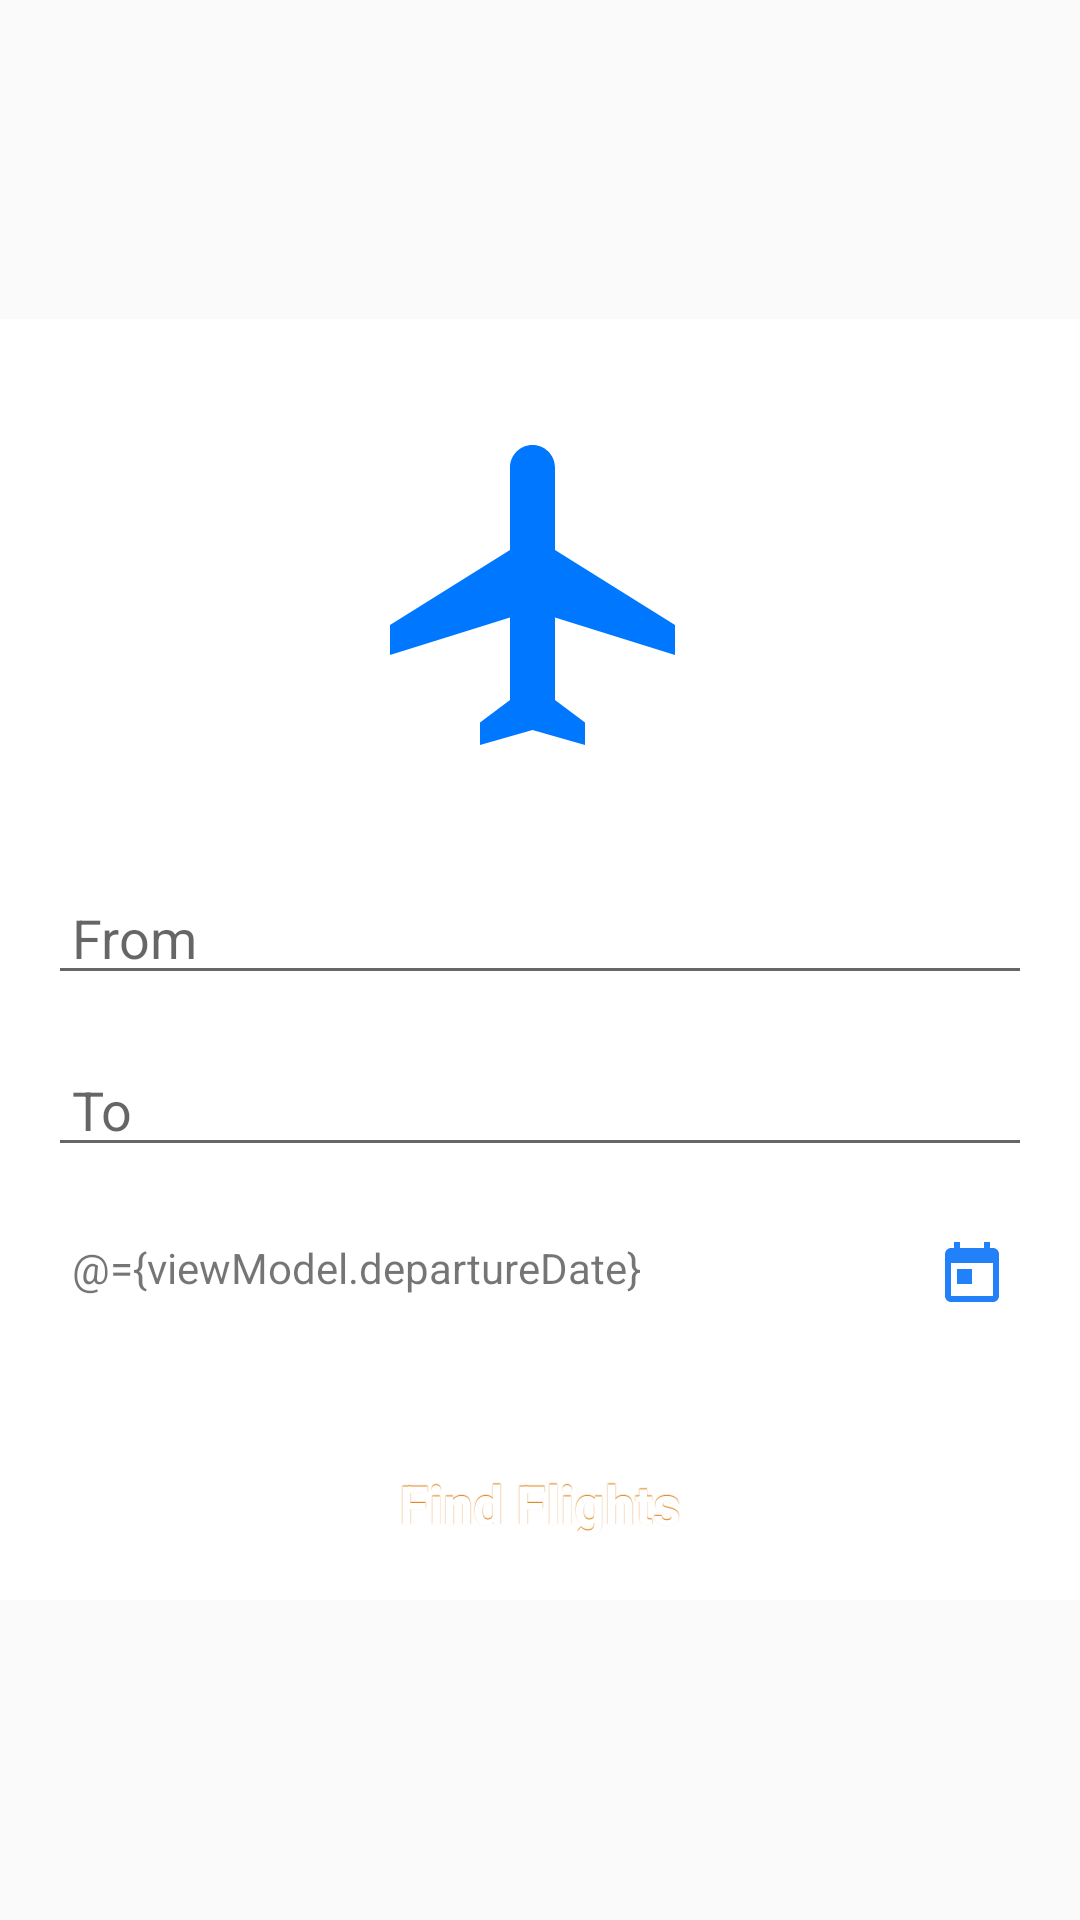

Produce the Android XML layout that renders to this screen, including the resource entries it uses.
<!-- AndroidManifest.xml: application theme AppTheme -->
<!-- res/layout/activity_splash.xml -->
<?xml version="1.0" encoding="utf-8"?>
<layout xmlns:android="http://schemas.android.com/apk/res/android"
    xmlns:app="http://schemas.android.com/apk/res-auto">

    <data>

        <variable
            name="viewModel"
            type="com.shanan.lufthansa.ui.landing.LandingViewModel" />
    </data>

    <ScrollView
        android:layout_width="match_parent"
        android:layout_height="match_parent">

        <androidx.constraintlayout.widget.ConstraintLayout
            android:layout_width="match_parent"
            android:layout_height="wrap_content"
            android:layout_gravity="center"
            android:background="@color/white">

            <LinearLayout
                android:layout_width="match_parent"
                android:layout_height="wrap_content"
                android:gravity="center"
                android:orientation="vertical"
                android:padding="8dp"
                android:visibility="gone"
                app:layout_constraintBottom_toBottomOf="parent"
                app:layout_constraintTop_toTopOf="parent"
                app:mutableVisibility="@{viewModel.getLoadingVisibility()}">

                <ImageView
                    android:layout_width="match_parent"
                    android:layout_height="300dp"
                    android:contentDescription="logo"
                    android:scaleType="fitCenter"
                    android:src="@drawable/ic_flight"
                    android:tint="@color/colorAccent" />


                <com.agrawalsuneet.loaderspack.loaders.ArcProgressLoader
                    android:layout_width="wrap_content"
                    android:layout_height="wrap_content"
                    app:arcprogress_arcRadius="45dp"
                    app:arcprogress_arcWidth="8dp"
                    app:arcprogress_incrementalAngle="7.0"
                    app:arcprogress_maxArcAngle="220.0" />

                <TextView
                    android:layout_width="wrap_content"
                    android:layout_height="wrap_content"
                    android:gravity="center"
                    android:padding="8dp"
                    android:text="@string/loading_airports" />

            </LinearLayout>

            <include
                layout="@layout/layout_error"
                android:visibility="gone" />

            <LinearLayout
                android:layout_width="match_parent"
                android:layout_height="wrap_content"
                android:orientation="vertical"
                android:padding="8dp"
                app:layout_constraintBottom_toBottomOf="parent"
                app:layout_constraintTop_toTopOf="parent"
                app:mutableVisibility="@{viewModel.getSearchVisibility()}">

                <ImageView
                    android:layout_width="match_parent"
                    android:layout_height="120dp"
                    android:layout_margin="24dp"
                    android:contentDescription="logo"
                    android:scaleType="fitCenter"
                    android:src="@drawable/ic_flight"
                    android:tint="@color/colorAccent" />

                <AutoCompleteTextView
                    android:id="@+id/from"
                    android:layout_width="match_parent"
                    android:layout_height="wrap_content"
                    android:layout_margin="8dp"
                    android:completionThreshold="2"
                    android:hint="@string/hint_from"
                    android:inputType="text"
                    android:maxLines="1"
                    android:paddingLeft="8dp"
                    android:paddingRight="8dp" />

                <AutoCompleteTextView
                    android:id="@+id/to"
                    android:layout_width="match_parent"
                    android:layout_height="wrap_content"
                    android:layout_margin="8dp"
                    android:completionThreshold="2"
                    android:hint="@string/hint_to"
                    android:inputType="text"
                    android:maxLines="1"
                    android:paddingLeft="8dp"
                    android:paddingRight="8dp" />

                <TextView
                    android:id="@+id/date"
                    android:layout_width="match_parent"
                    android:layout_height="wrap_content"
                    android:layout_margin="8dp"
                    android:completionThreshold="2"
                    android:drawableEnd="@drawable/ic_calendar"
                    android:maxLines="1"
                    android:padding="8dp"
                    android:text="@={viewModel.departureDate}" />

                <Button
                    android:id="@+id/searchButton"
                    android:layout_width="match_parent"
                    android:layout_height="wrap_content"
                    android:layout_marginStart="8dp"
                    android:layout_marginTop="24dp"
                    android:layout_marginEnd="8dp"
                    android:padding="12dp"
                    android:text="@string/search_flights" />

            </LinearLayout>

        </androidx.constraintlayout.widget.ConstraintLayout>

    </ScrollView>
</layout>
<!-- res/layout/layout_error.xml (included above) -->
<?xml version="1.0" encoding="utf-8"?>
<LinearLayout xmlns:android="http://schemas.android.com/apk/res/android"
    xmlns:tools="http://schemas.android.com/tools"
    android:id="@+id/layout_error_view"
    android:layout_width="match_parent"
    android:layout_height="match_parent"
    android:gravity="center"
    android:orientation="vertical"
    tools:ignore="MissingPrefix">

    <ImageView
        android:id="@+id/layout_error_image"
        android:layout_width="100dp"
        android:layout_height="100dp"
        android:layout_gravity="center_horizontal"
        android:background="@drawable/ic_error" />

    <TextView
        android:id="@+id/layout_error_text"
        android:layout_width="match_parent"
        android:layout_height="wrap_content"
        android:layout_margin="24dp"
        android:textAlignment="center"
        android:textColor="@color/textColor"
        android:textStyle="bold"
        tools:text="This is error message, place yours here" />

    <androidx.appcompat.widget.AppCompatButton
        android:id="@+id/layout_error_action"
        android:layout_width="match_parent"
        android:layout_height="wrap_content"
        android:layout_gravity="center_horizontal"
        android:layout_marginStart="16dp"
        android:layout_marginEnd="16dp"
        android:textColor="@color/white"
        android:visibility="gone" />
</LinearLayout>
<!-- resources referenced by this layout -->
<resources>
  <color name="colorAccent">#0077ff</color>
  <color name="textColor">#000</color>
  <color name="white">#FFF</color>
  <!-- drawable ic_calendar (drawable) -->
  <vector xmlns:android="http://schemas.android.com/apk/res/android"
      android:width="24dp"
      android:height="24dp"
      android:tint="#2281F9"
      android:viewportHeight="24.0"
      android:viewportWidth="24.0">
      <path
          android:fillColor="#FF000000"
          android:pathData="M19,3h-1L18,1h-2v2L8,3L8,1L6,1v2L5,3c-1.11,0 -1.99,0.9 -1.99,2L3,19c0,1.1 0.89,2 2,2h14c1.1,0 2,-0.9 2,-2L21,5c0,-1.1 -0.9,-2 -2,-2zM19,19L5,19L5,8h14v11zM7,10h5v5L7,15z" />
  </vector>
  <!-- drawable ic_error (drawable) -->
  <vector xmlns:android="http://schemas.android.com/apk/res/android"
      android:width="24dp"
      android:height="24dp"
      android:tint="#FF8800"
      android:viewportWidth="24.0"
      android:viewportHeight="24.0">
      <path
          android:fillColor="#FF000000"
          android:pathData="M20,2L4,2c-1.1,0 -1.99,0.9 -1.99,2L2,22l4,-4h14c1.1,0 2,-0.9 2,-2L22,4c0,-1.1 -0.9,-2 -2,-2zM13,14h-2v-2h2v2zM13,10h-2L11,6h2v4z" />
  </vector>
  <!-- drawable ic_flight (drawable) -->
  <vector xmlns:android="http://schemas.android.com/apk/res/android"
      android:width="24dp"
      android:height="24dp"
      android:tint="#FF8800"
      android:viewportWidth="24.0"
      android:viewportHeight="24.0">
      <path
          android:fillColor="#FF000000"
          android:pathData="M10.18,9" />
      <path
          android:fillColor="#FF000000"
          android:pathData="M21,16v-2l-8,-5V3.5c0,-0.83 -0.67,-1.5 -1.5,-1.5S10,2.67 10,3.5V9l-8,5v2l8,-2.5V19l-2,1.5V22l3.5,-1 3.5,1v-1.5L13,19v-5.5l8,2.5z" />
  </vector>
  <string name="hint_from">From</string>
  <string name="hint_to">To</string>
  <string name="loading_airports">Loading airports data \n please wait</string>
  <string name="search_flights">Find Flights</string>
  <style name="AppTheme" parent="Theme.AppCompat.Light.DarkActionBar">
          
          <item name="colorPrimary">@color/colorPrimary</item>
          <item name="colorPrimaryDark">@color/colorPrimaryDark</item>
          <item name="colorAccent">@color/colorAccent</item>
          <item name="android:buttonStyle">@style/button</item>
      </style>
  <color name="colorPrimary">#ff8800</color>
  <color name="colorPrimaryDark">#DA7400</color>
  <style name="button" parent="@android:style/Widget.Button">
          <item name="android:gravity">center_vertical|center_horizontal</item>
          <item name="android:textColor">@color/white</item>
          <item name="android:shadowColor">@color/colorPrimaryDark</item>
          <item name="android:shadowDx">0</item>
          <item name="android:shadowDy">-1</item>
          <item name="android:shadowRadius">0.2</item>
          <item name="android:textSize">18sp</item>
          <item name="android:textStyle">bold</item>
          <item name="android:padding">16dp</item>
          <item name="android:background">@drawable/button</item>
          <item name="android:focusable">true</item>
          <item name="android:clickable">true</item>
      </style>
</resources>
